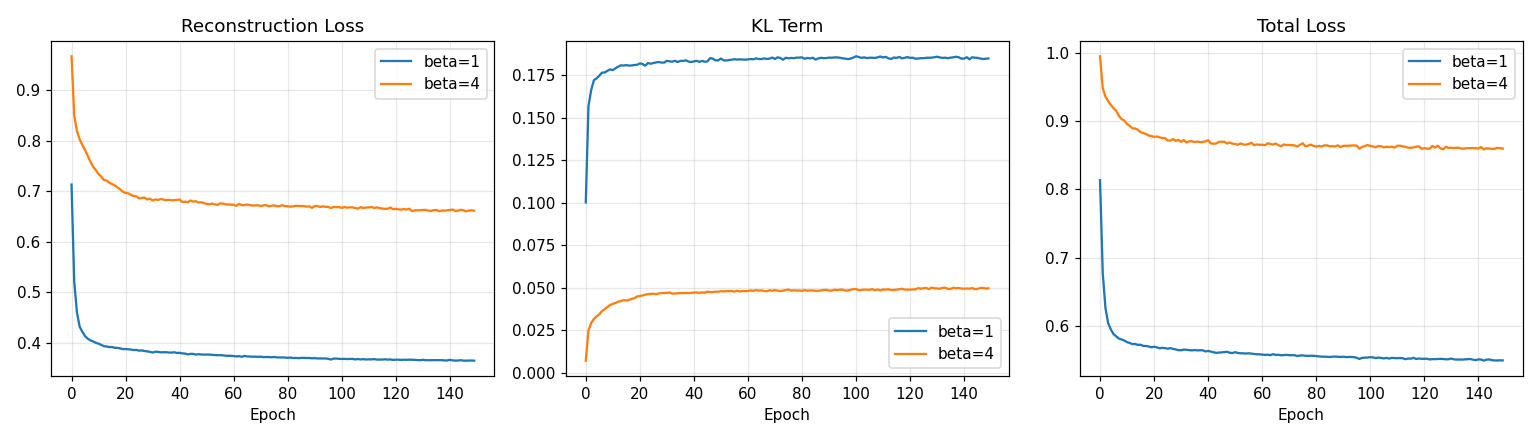

Data behind this chart, as committed beside it:
variant, final_recon_loss, final_kld, final_total_loss, latent_silhouette_by_class
beta=1, 0.3652, 0.1852, 0.5505, -0.0303
beta=4, 0.6617, 0.04955, 0.8599, -0.028
